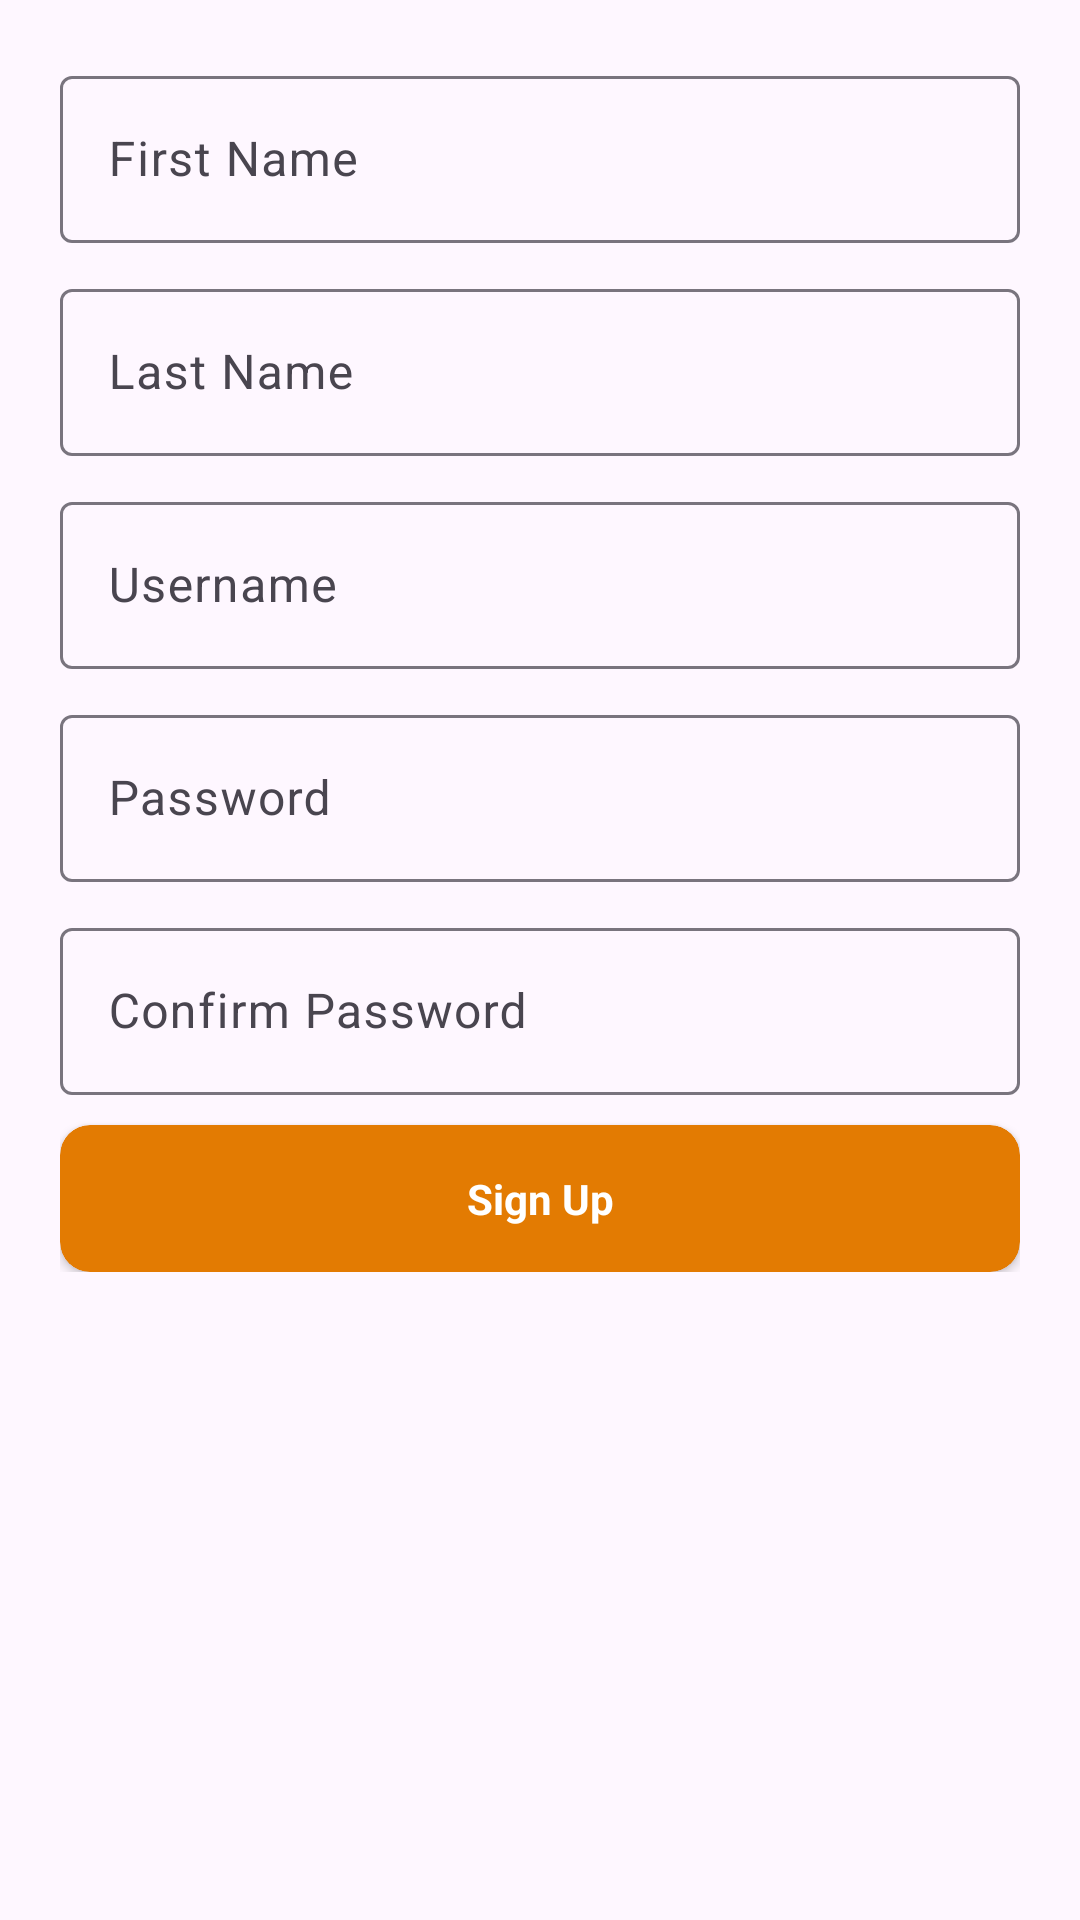

Produce the Android XML layout that renders to this screen, including the resource entries it uses.
<!-- AndroidManifest.xml: application theme Theme.ProductiMate -->
<!-- res/layout/fragment_register.xml -->
<?xml version="1.0" encoding="utf-8"?>
<FrameLayout xmlns:android="http://schemas.android.com/apk/res/android"
    xmlns:app="http://schemas.android.com/apk/res-auto"
    xmlns:tools="http://schemas.android.com/tools"
    android:layout_width="match_parent"
    android:layout_height="wrap_content"
    tools:context=".fragment.RegisterFragment">

    
    <LinearLayout
        android:layout_width="match_parent"
        android:layout_height="wrap_content"
        android:orientation="vertical"
        android:padding="20dp">

        <com.google.android.material.textfield.TextInputLayout
            android:layout_width="match_parent"
            android:layout_height="wrap_content"
            android:layout_marginBottom="10dp">

            <com.google.android.material.textfield.TextInputEditText
                android:id="@+id/et_firstname"
                android:layout_width="match_parent"
                android:layout_height="wrap_content"
                android:hint="First Name" />
        </com.google.android.material.textfield.TextInputLayout>

        <com.google.android.material.textfield.TextInputLayout
            android:layout_width="match_parent"
            android:layout_height="wrap_content"
            android:layout_marginBottom="10dp">

            <com.google.android.material.textfield.TextInputEditText
                android:id="@+id/et_lastname"
                android:layout_width="match_parent"
                android:layout_height="wrap_content"
                android:hint="Last Name" />
        </com.google.android.material.textfield.TextInputLayout>

        <com.google.android.material.textfield.TextInputLayout
            android:layout_width="match_parent"
            android:layout_height="wrap_content"
            android:layout_marginBottom="10dp">

            <com.google.android.material.textfield.TextInputEditText
                android:id="@+id/et_username_register"
                android:layout_width="match_parent"
                android:layout_height="wrap_content"
                android:hint="Username" />
        </com.google.android.material.textfield.TextInputLayout>

        <com.google.android.material.textfield.TextInputLayout
            android:layout_width="match_parent"
            android:layout_height="wrap_content"
            android:layout_marginBottom="10dp">

            <com.google.android.material.textfield.TextInputEditText
                android:id="@+id/et_password_register"
                android:layout_width="match_parent"
                android:layout_height="wrap_content"
                android:hint="Password"
                android:inputType="textPassword" />
        </com.google.android.material.textfield.TextInputLayout>

        <com.google.android.material.textfield.TextInputLayout
            android:layout_width="match_parent"
            android:layout_height="wrap_content"
            android:layout_marginBottom="10dp">

            <com.google.android.material.textfield.TextInputEditText
                android:id="@+id/et_password1"
                android:layout_width="match_parent"
                android:layout_height="wrap_content"
                android:hint="Confirm Password"
                android:inputType="textPassword" />
        </com.google.android.material.textfield.TextInputLayout>

        <androidx.cardview.widget.CardView
            android:layout_width="match_parent"
            android:layout_height="wrap_content"
            android:onClick="registerUser"
            app:cardBackgroundColor="@color/primary500"
            app:cardCornerRadius="10dp">

            <TextView
                android:layout_width="match_parent"
                android:layout_height="wrap_content"
                android:gravity="center"
                android:padding="15dp"
                android:text="Sign Up"
                android:textColor="@color/white"
                android:textStyle="bold" />
        </androidx.cardview.widget.CardView>
    </LinearLayout>

</FrameLayout>
<!-- resources referenced by this layout -->
<resources>
  <color name="primary500">#e37b02</color>
  <color name="white">#FFFFFFFF</color>
  <style name="Theme.ProductiMate" parent="Base.Theme.ProductiMate" />
  <style name="Base.Theme.ProductiMate" parent="Theme.Material3.DayNight.NoActionBar">
          
           <item name="colorPrimary">@color/primary500</item>
      </style>
</resources>
